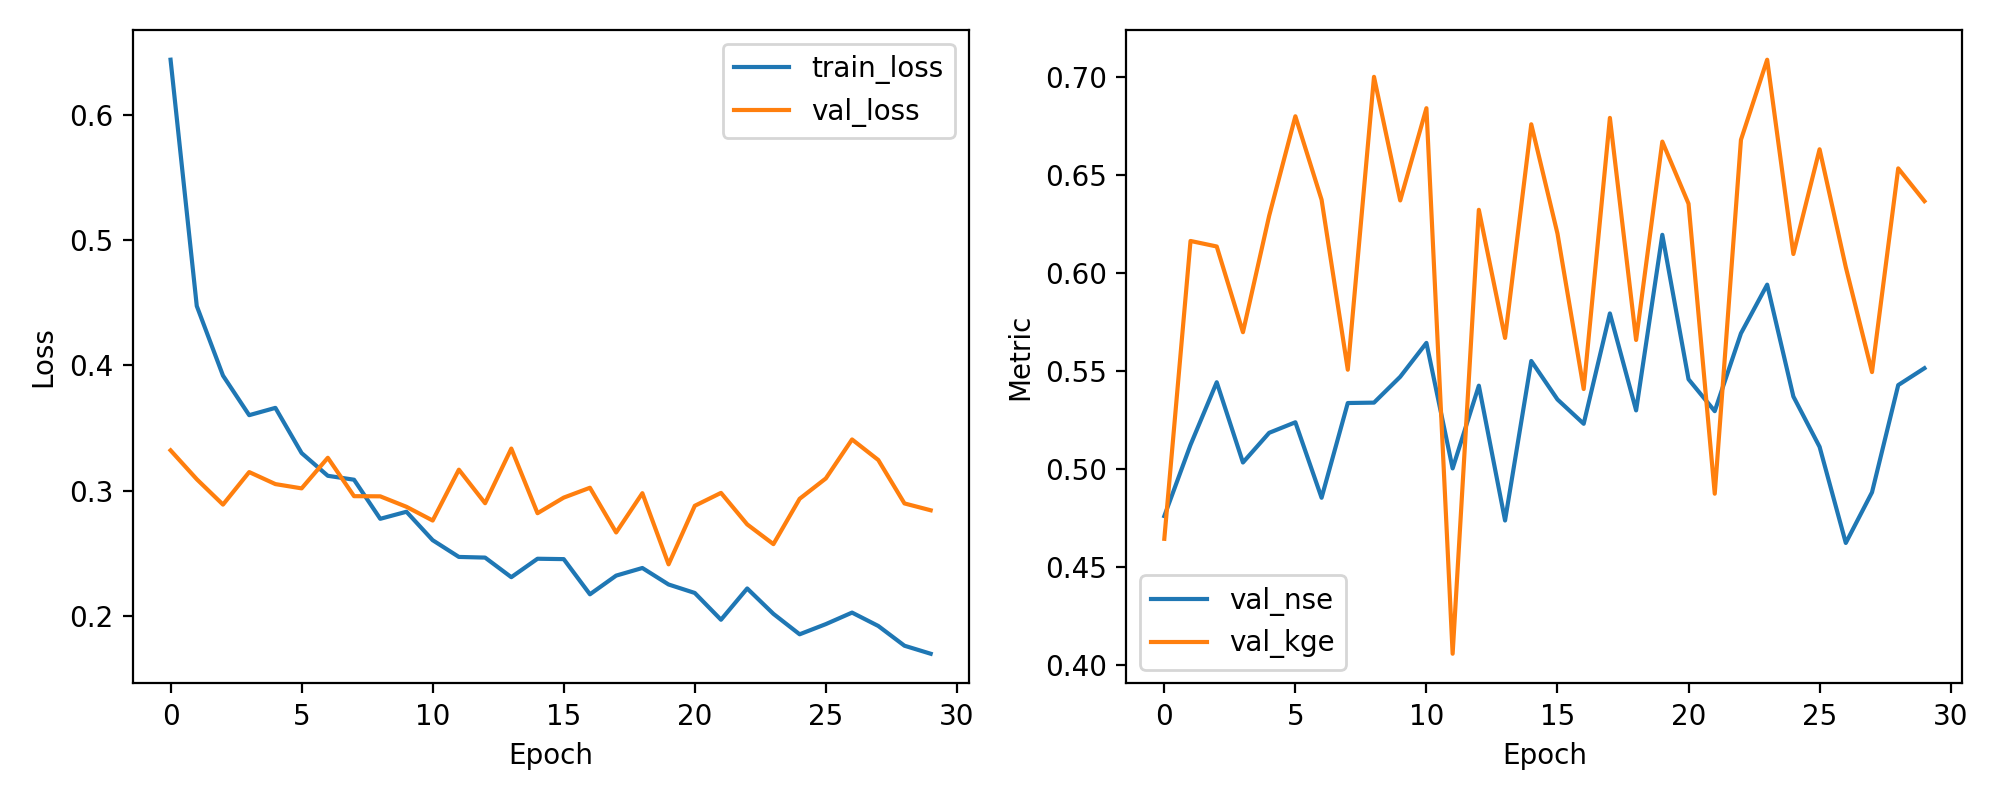

The table this chart was drawn from, first rows:
epoch, train_loss, val_loss, val_nse, val_kge
1, 0.6442, 0.3322, 0.4761, 0.4645
2, 0.4475, 0.3092, 0.5125, 0.6165
3, 0.3919, 0.2889, 0.5444, 0.6137
4, 0.3603, 0.3149, 0.5035, 0.57
5, 0.3662, 0.3053, 0.5186, 0.6294
6, 0.33, 0.3018, 0.524, 0.6802
7, 0.3119, 0.3263, 0.4854, 0.6376
8, 0.3088, 0.2956, 0.5338, 0.5508
9, 0.2775, 0.2955, 0.534, 0.7003
10, 0.2832, 0.2871, 0.5472, 0.6372
11, 0.2605, 0.2762, 0.5645, 0.6843
12, 0.2471, 0.3168, 0.5004, 0.4058
13, 0.2466, 0.29, 0.5427, 0.6324
14, 0.2309, 0.3336, 0.4738, 0.567
15, 0.2456, 0.282, 0.5553, 0.6761
16, 0.2453, 0.2945, 0.5356, 0.6203
17, 0.2172, 0.3023, 0.5232, 0.541
18, 0.2322, 0.2666, 0.5796, 0.6794
19, 0.2382, 0.298, 0.5301, 0.566
20, 0.2251, 0.2412, 0.6197, 0.6673
21, 0.2183, 0.2879, 0.5459, 0.6356
22, 0.1969, 0.2982, 0.5297, 0.4875
23, 0.2219, 0.2731, 0.5694, 0.6682
24, 0.2016, 0.2573, 0.5942, 0.7091
25, 0.1853, 0.2935, 0.5371, 0.6099
26, 0.1934, 0.3098, 0.5114, 0.6634
27, 0.2026, 0.3409, 0.4624, 0.6032
28, 0.192, 0.3245, 0.4882, 0.5496
29, 0.1762, 0.2898, 0.543, 0.6536
30, 0.1698, 0.2843, 0.5516, 0.6369
